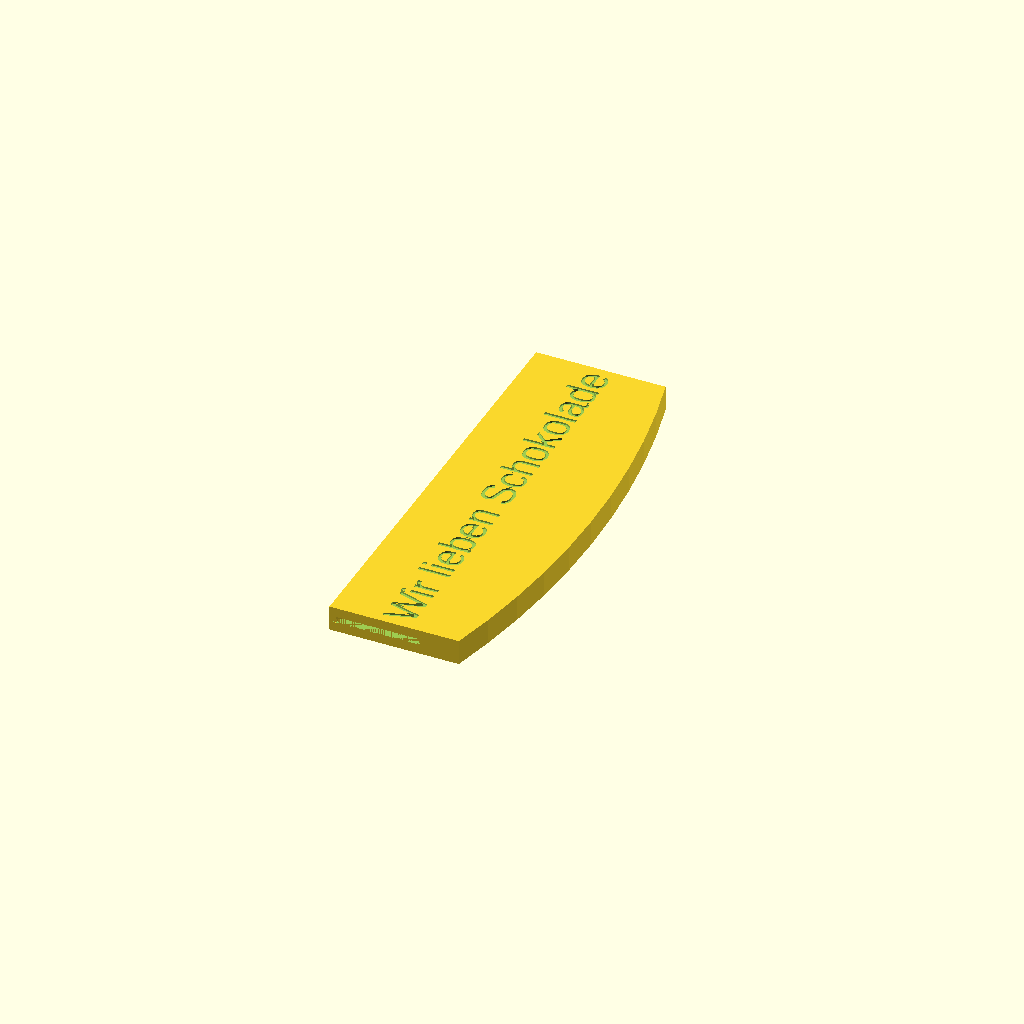
Cell 1 — every parameter at its default value.
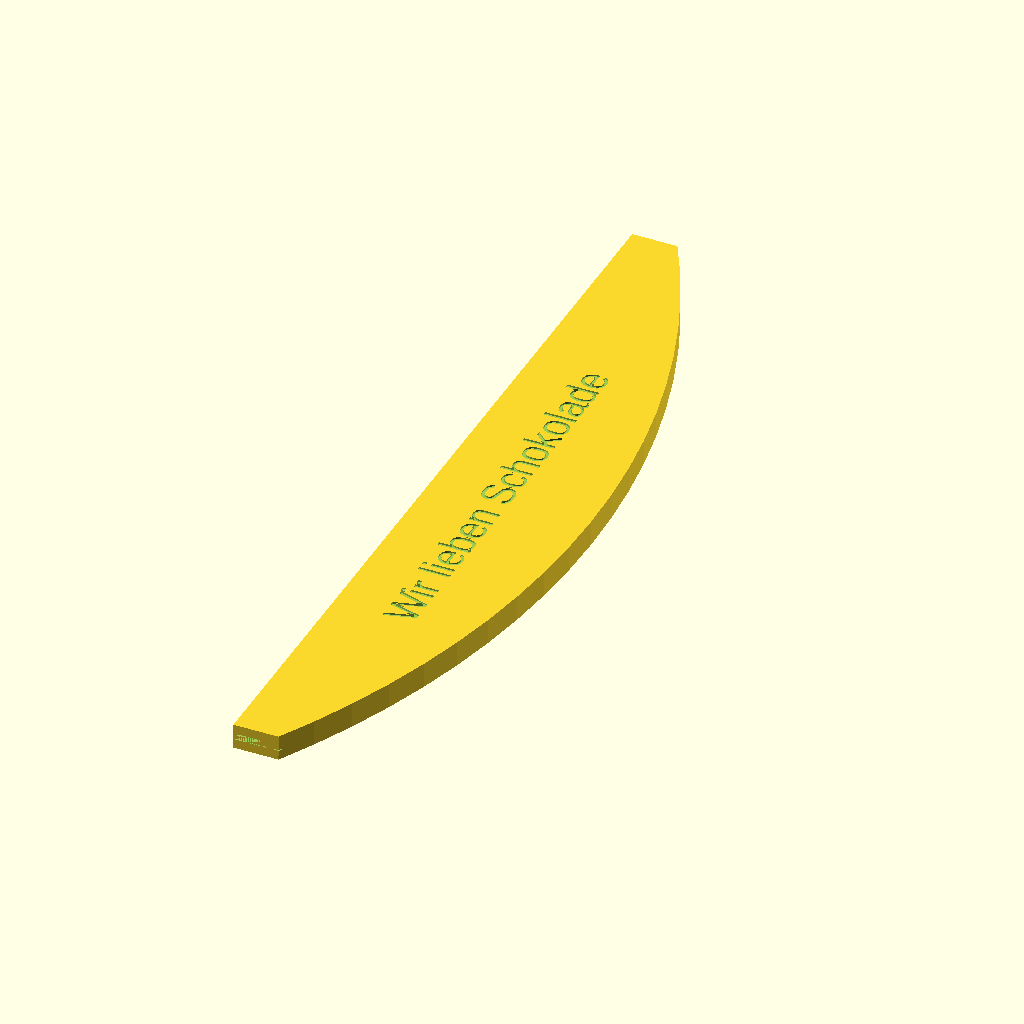
Cell 2: schneidlaenge = 260 (everything else at default).
All cells are drawn from one camera (rotation 55°, 0°, 25°, orthographic, colour scheme Cornfield), so only the parameter changes between them.
Source of the model, inputs/thingiverse/files/thing-3351670/files/schoko-schneider-huelle.scad:
// berechnet mit https://www.arndt-bruenner.de/mathe/scripts/kreissehnen.htm
$fn=120;

schneidlaenge=130;
biegung=8;
breite=30;

radius=268.0625;
alpha=28.066;

module messer() {
translate([-(radius-40),0,0])
difference() {
intersection() {
cylinder(r=radius,h=2);
translate([0,-schneidlaenge/2-5,0]) cube([radius,schneidlaenge+10,2]);
}
translate([radius,schneidlaenge/2+30,0]) cylinder(r=30,h=3);
translate([radius,-schneidlaenge/2-30,0]) cylinder(r=30,h=3);

translate([40,0,0]) cylinder(r=radius-breite-40,h=2);
}
}

difference() {
intersection() {
translate([-5,-schneidlaenge/2-5,-3]) cube([50,schneidlaenge+10,8]);
translate([-radius+40,0,-3]) cylinder(r=radius+5,h=8);
}

messer();
translate([-5,-schneidlaenge/2-5,0]) cube([15,schneidlaenge+10,.3]);

translate([20,0,4.5]) rotate([0,0,90]) linear_extrude(1) text("Wir lieben Schokolade",halign="center");
}
Parameter table extracted from the source (name, type, default, range or options):
schneidlaenge: number, default 130
biegung: number, default 8
breite: number, default 30
radius: number, default 268.0625
alpha: number, default 28.066
